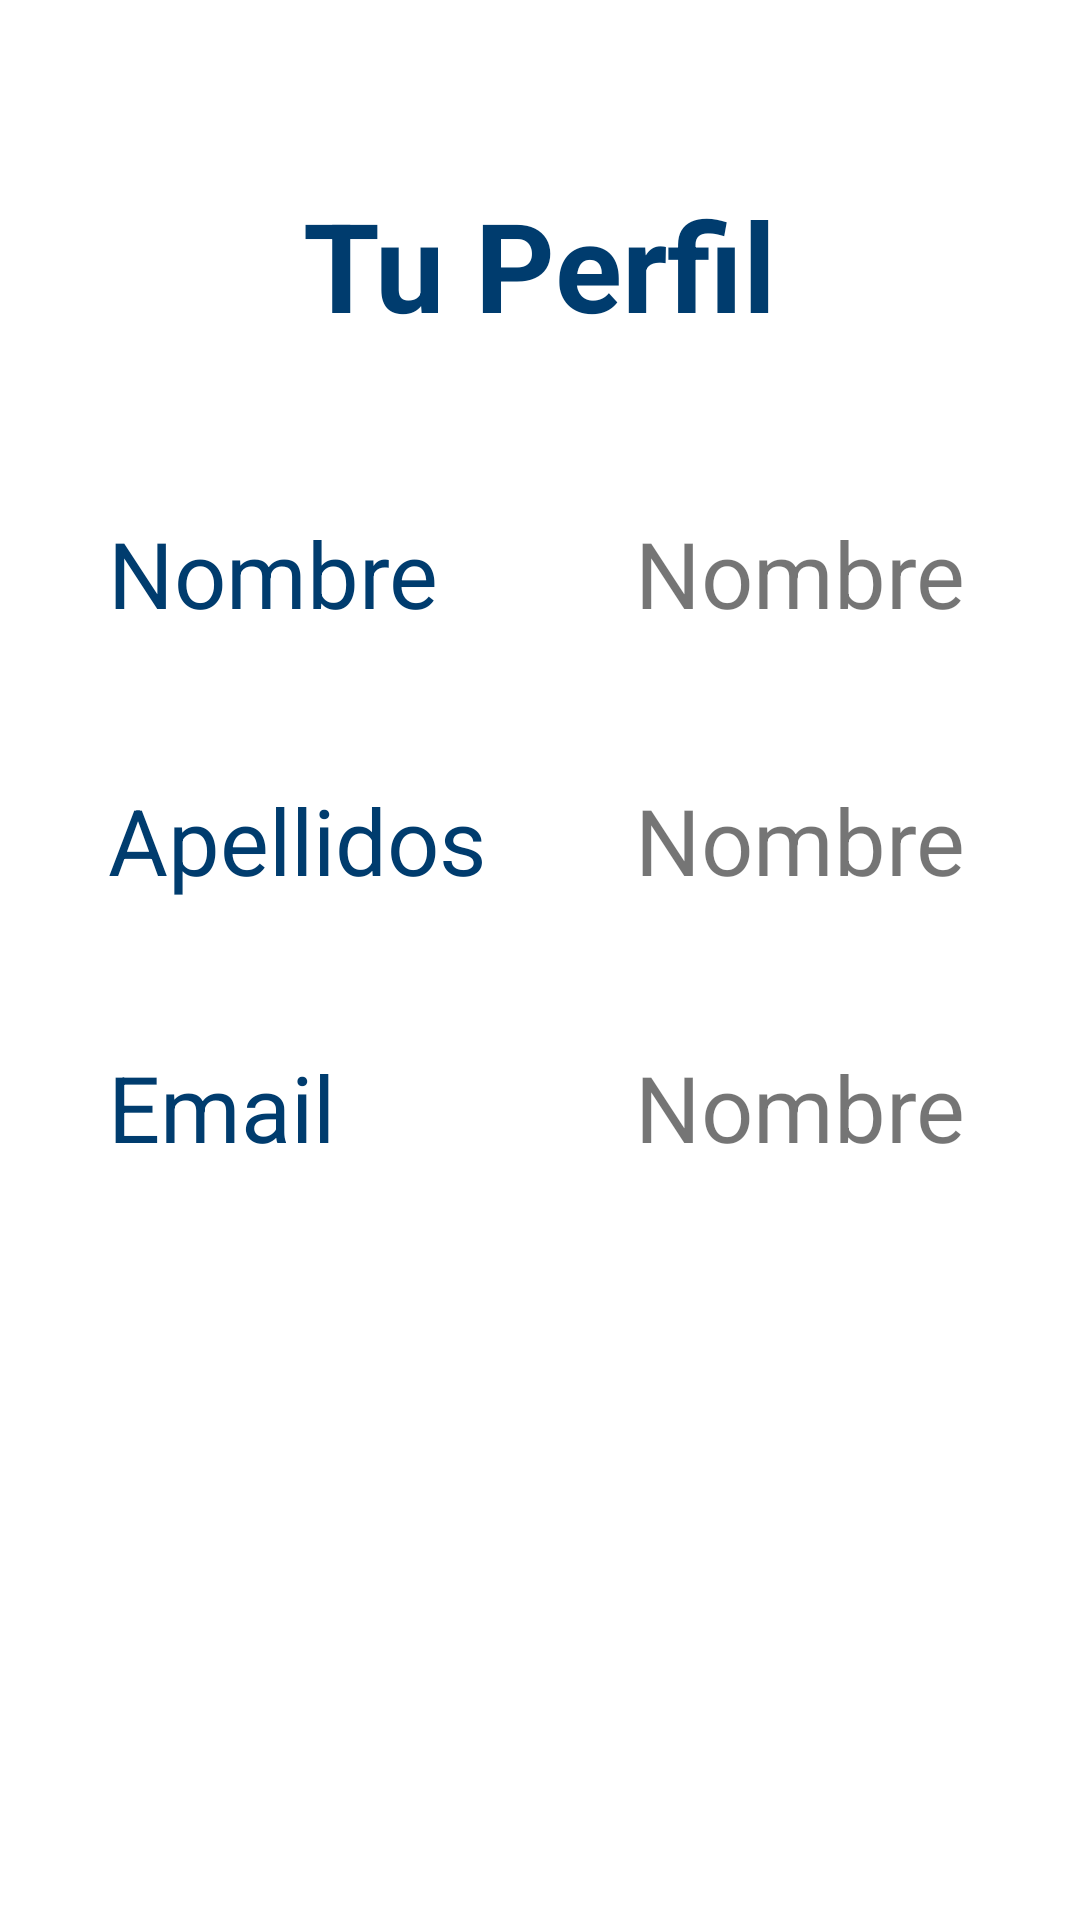

Android layout source for this screen:
<!-- AndroidManifest.xml: application theme Theme.APIExterna -->
<!-- res/layout/activity_perfil_persona_inicio.xml -->
<?xml version="1.0" encoding="utf-8"?>
<androidx.constraintlayout.widget.ConstraintLayout xmlns:android="http://schemas.android.com/apk/res/android"
    xmlns:app="http://schemas.android.com/apk/res-auto"
    xmlns:tools="http://schemas.android.com/tools"
    android:layout_width="match_parent"
    android:layout_height="match_parent">

    <TextView
        android:id="@+id/emailPerfil"
        android:layout_width="141dp"
        android:layout_height="41dp"
        android:layout_marginTop="48dp"
        android:text="Nombre"
        app:autoSizeTextType="uniform"
        app:layout_constraintEnd_toEndOf="@+id/apePerfil"
        app:layout_constraintHorizontal_bias="0.0"
        app:layout_constraintStart_toStartOf="@+id/apePerfil"
        app:layout_constraintTop_toBottomOf="@+id/apePerfil" />

    <TextView
        android:id="@+id/nombrePerfil"
        android:layout_width="141dp"
        android:layout_height="41dp"
        android:layout_marginTop="48dp"
        android:text="Nombre"
        app:autoSizeTextType="uniform"
        app:layout_constraintBottom_toBottomOf="@+id/textView14"
        app:layout_constraintEnd_toEndOf="parent"
        app:layout_constraintHorizontal_bias="0.827"
        app:layout_constraintStart_toEndOf="@+id/textView14"
        app:layout_constraintTop_toBottomOf="@+id/txtTexto4"
        app:layout_constraintVertical_bias="0.0" />

    <TextView
        android:id="@+id/apePerfil"
        android:layout_width="141dp"
        android:layout_height="41dp"
        android:layout_marginTop="48dp"
        android:text="Nombre"
        app:autoSizeTextType="uniform"
        app:layout_constraintEnd_toEndOf="@+id/nombrePerfil"
        app:layout_constraintHorizontal_bias="0.0"
        app:layout_constraintStart_toStartOf="@+id/nombrePerfil"
        app:layout_constraintTop_toBottomOf="@+id/nombrePerfil" />

    <TextView
        android:id="@+id/textView16"
        android:layout_width="141dp"
        android:layout_height="41dp"
        android:layout_marginStart="36dp"
        android:layout_marginTop="48dp"
        android:text="Email"
        android:textColor="#003C6E"
        app:autoSizeTextType="uniform"
        app:layout_constraintEnd_toEndOf="@+id/textView14"
        app:layout_constraintHorizontal_bias="1.0"
        app:layout_constraintStart_toStartOf="@+id/textView14"
        app:layout_constraintTop_toBottomOf="@+id/textView15" />

    <TextView
        android:id="@+id/txtTexto4"
        android:layout_width="158dp"
        android:layout_height="68dp"
        android:gravity="center"
        android:text="Tu Perfil"
        android:textColor="#003C6E"
        android:textStyle="bold"
        app:autoSizeTextType="uniform"
        app:layout_constraintBottom_toBottomOf="parent"
        app:layout_constraintEnd_toEndOf="parent"
        app:layout_constraintHorizontal_bias="0.498"
        app:layout_constraintStart_toStartOf="parent"
        app:layout_constraintTop_toTopOf="parent"
        app:layout_constraintVertical_bias="0.095" />

    <TextView
        android:id="@+id/textView14"
        android:layout_width="141dp"
        android:layout_height="41dp"
        android:layout_marginStart="36dp"
        android:layout_marginTop="48dp"
        android:text="Nombre"
        android:textColor="#003C6E"
        app:autoSizeTextType="uniform"
        app:layout_constraintStart_toStartOf="parent"
        app:layout_constraintTop_toBottomOf="@+id/txtTexto4" />

    <TextView
        android:id="@+id/textView15"
        android:layout_width="141dp"
        android:layout_height="41dp"
        android:layout_marginStart="36dp"
        android:layout_marginTop="48dp"
        android:text="Apellidos"
        android:textColor="#003C6E"
        app:autoSizeTextType="uniform"
        app:layout_constraintEnd_toEndOf="@+id/textView14"
        app:layout_constraintHorizontal_bias="1.0"
        app:layout_constraintStart_toStartOf="@+id/textView14"
        app:layout_constraintTop_toBottomOf="@+id/textView14" />
</androidx.constraintlayout.widget.ConstraintLayout>
<!-- resources referenced by this layout -->
<resources>
  <style name="Theme.APIExterna" parent="Theme.MaterialComponents.DayNight.DarkActionBar">
          
          <item name="colorPrimary">@color/purple_500</item>
          <item name="colorPrimaryVariant">@color/purple_700</item>
          <item name="colorOnPrimary">@color/white</item>
          
          <item name="colorSecondary">@color/teal_200</item>
          <item name="colorSecondaryVariant">@color/teal_700</item>
          <item name="colorOnSecondary">@color/black</item>
          
          <item name="android:statusBarColor" tools:targetApi="l">?attr/colorPrimaryVariant</item>
          
      </style>
  <!-- not gathered from this repository: default colours our renderer supplied (Android Studio template values) -->
  <color name="purple_500">#FF6200EE</color>
  <color name="purple_700">#FF3700B3</color>
  <color name="teal_200">#FF03DAC5</color>
  <color name="teal_700">#FF018786</color>
  <color name="black">#FF000000</color>
  <color name="white">#FFFFFFFF</color>
</resources>
